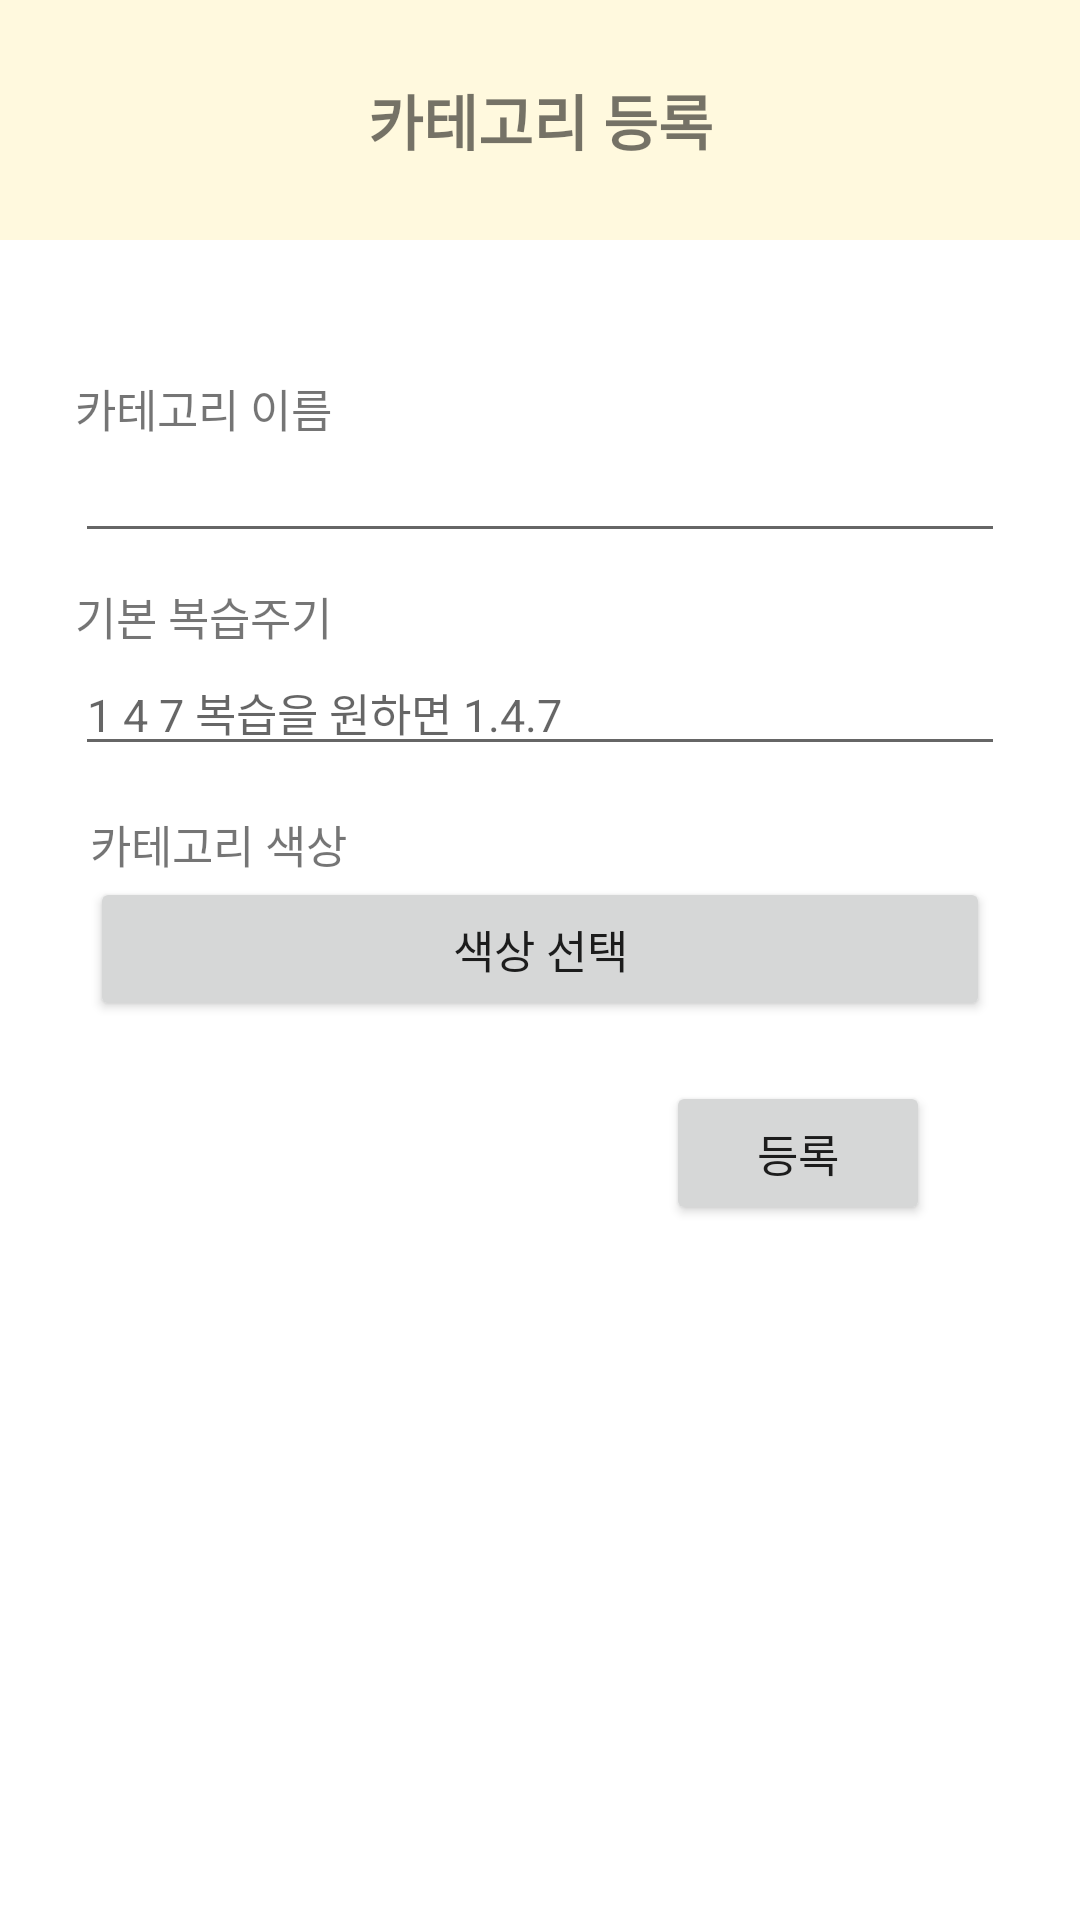

This screen was rendered from an Android layout file. Write that file and the resources it references.
<!-- AndroidManifest.xml: application theme Theme.StudyPlanner -->
<!-- res/layout/activity_make_class.xml -->
<?xml version="1.0" encoding="utf-8"?>
<LinearLayout xmlns:android="http://schemas.android.com/apk/res/android"
    xmlns:app="http://schemas.android.com/apk/res-auto"
    xmlns:tools="http://schemas.android.com/tools"
    android:layout_width="match_parent"
    android:layout_height="match_parent"
    tools:context=".MakeClassActivity"
    android:orientation="vertical">

    <LinearLayout
        android:layout_width="match_parent"
        android:layout_height="80dp"
        android:background="@color/yellow">
        <TextView
            android:text ="카테고리 등록"
            android:textSize ="20sp"
            android:textStyle ="bold"
            android:layout_width="match_parent"
            android:layout_height="wrap_content"
            android:gravity="center"
            android:layout_gravity="center"
            />

    </LinearLayout>

    <LinearLayout
        android:layout_width="match_parent"
        android:layout_height="wrap_content"
        android:layout_margin="20dp"
        android:orientation="vertical"
        tools:ignore="MissingConstraints" >

        <LinearLayout
            android:layout_width="match_parent"
            android:layout_height="wrap_content"
            android:layout_margin="10dp">

        </LinearLayout>

        <LinearLayout
            android:layout_width="match_parent"
            android:layout_height="wrap_content"
            android:layout_margin="5dp"
            android:orientation="vertical"
            >
            <TextView
                android:text = "카테고리 이름"
                android:textSize="15dp"
                android:layout_width="wrap_content"
                android:layout_height="wrap_content"/>
            <EditText
                android:id="@+id/dlg_classTitle"
                android:textSize="15dp"
                android:layout_width="match_parent"
                android:layout_height="wrap_content"/>
        </LinearLayout>

        <LinearLayout
            android:layout_width="match_parent"
            android:layout_height="wrap_content"
            android:layout_margin="5dp"
            android:orientation="vertical"
            >
            <TextView
                android:text = "기본 복습주기"
                android:textSize="15dp"
                android:layout_width="wrap_content"
                android:layout_height="wrap_content"/>
            <EditText
                android:id="@+id/dlg_rwcycle"
                android:textSize="15dp"
                android:hint="1 4 7 복습을 원하면 1.4.7"
                android:layout_width="match_parent"
                android:layout_height="wrap_content"/>
        </LinearLayout>
        <LinearLayout
            android:layout_width="match_parent"
            android:layout_height="wrap_content"
            android:layout_margin="10dp"
            android:orientation="vertical"
            >

            <TextView
                android:text = "카테고리 색상"
                android:textSize="15dp"
                android:layout_width="wrap_content"
                android:layout_height="wrap_content"/>
            <Button
                android:id="@+id/btn_dlg_color"
                android:text = "색상 선택"
                android:textSize="15dp"
                android:hint="1 4 7 복습을 원하면 1.4.7"
                android:layout_width="match_parent"
                android:layout_height="wrap_content"/>

        </LinearLayout>
        <LinearLayout
            android:layout_width="match_parent"
            android:layout_height="wrap_content"
            android:layout_margin="10dp"
            android:gravity="right">
            <Button
                android:id="@+id/btn_dlg_ok"
                android:text = "등록"
                android:textSize="15dp"
                android:layout_marginRight="20dp"
                android:layout_width="wrap_content"
                android:layout_height="wrap_content"/>
        </LinearLayout>
    </LinearLayout>

</LinearLayout>
<!-- resources referenced by this layout -->
<resources>
  <color name="yellow">#FFF9DE</color>
  <style name="Theme.StudyPlanner" parent="Theme.MaterialComponents.DayNight.NoActionBar">
          
          <item name="colorPrimary">@color/black</item>
          <item name="colorPrimaryVariant">@color/black</item>
          <item name="colorOnPrimary">@color/white</item>
          
          <item name="colorSecondary">@color/teal_200</item>
          <item name="colorSecondaryVariant">@color/teal_700</item>
          <item name="colorOnSecondary">@color/black</item>
          
          <item name="android:statusBarColor" tools:targetApi="l">?attr/colorPrimaryVariant</item>
          
      </style>
  <color name="black">#FF000000</color>
  <color name="white">#FFFFFFFF</color>
  <color name="teal_200">#FF03DAC5</color>
  <color name="teal_700">#FF018786</color>
</resources>
